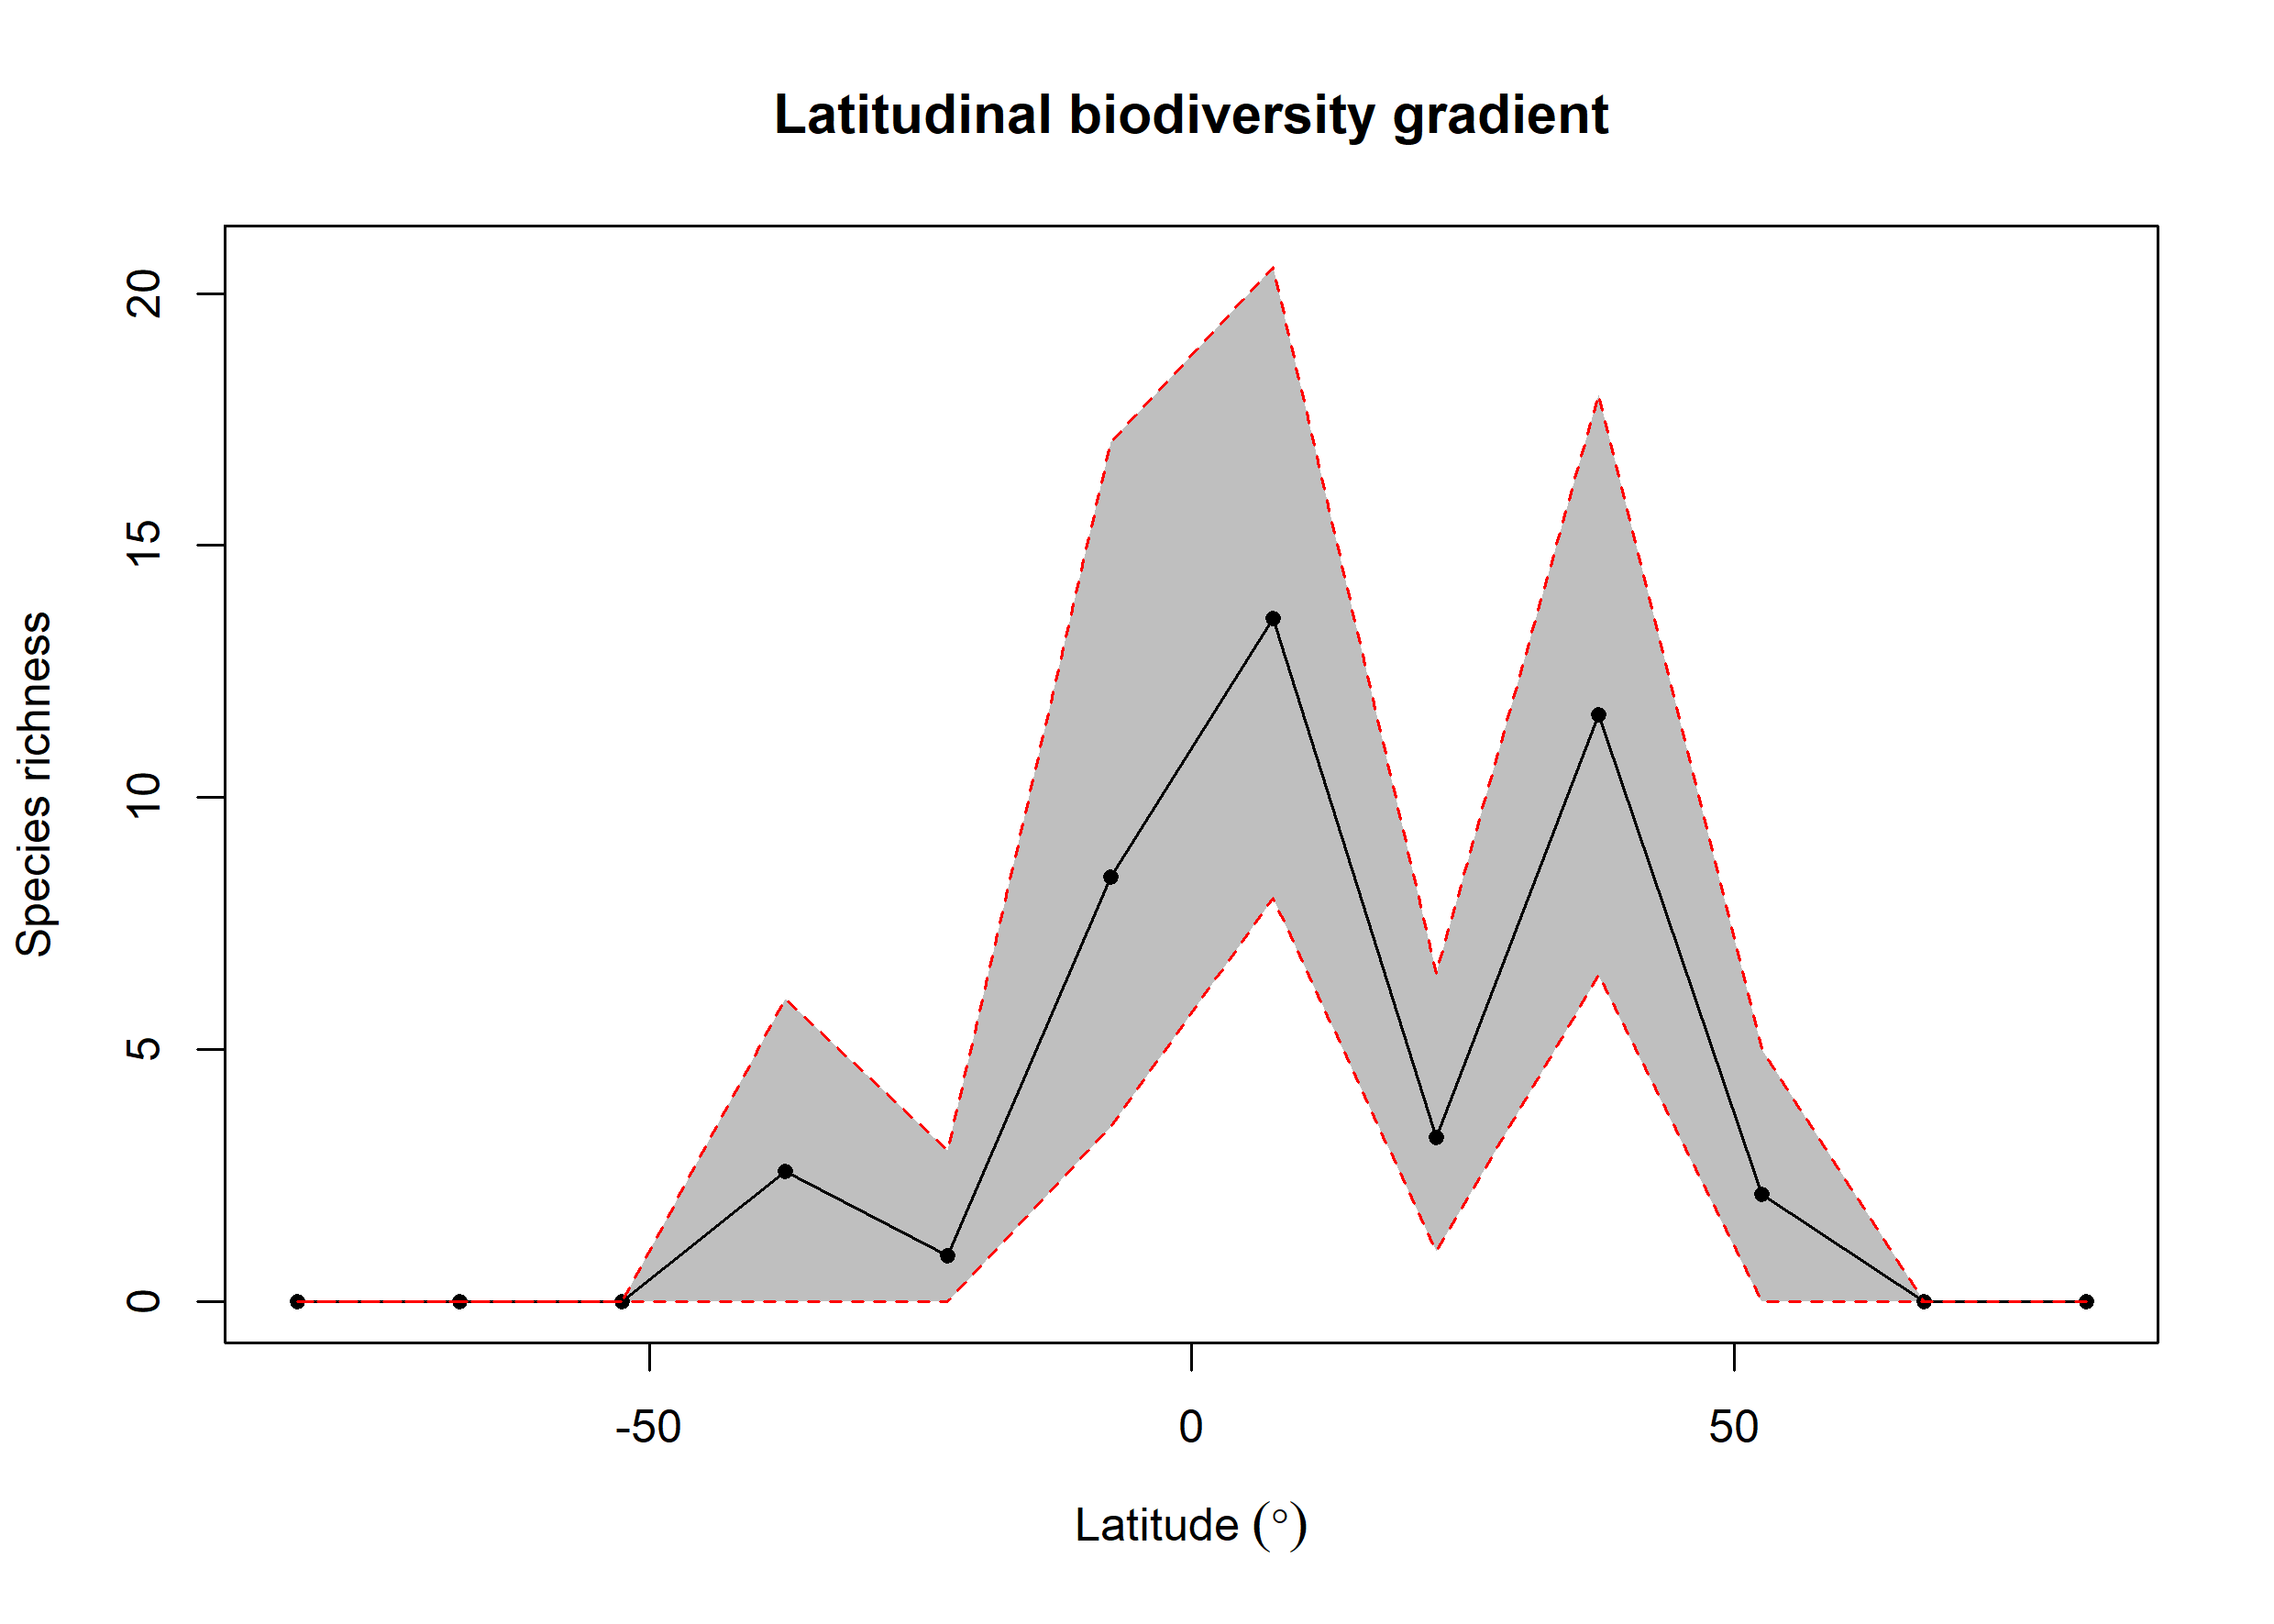

The file beside this chart, header and first rows:
bin, max, min, mid, hemisphere, mean_richness, CI.Lower, CI.Upper
1, 90, 75, 82.5, N, 0, 0, 0
2, 75, 60, 67.5, N, 0, 0, 0
3, 60, 45, 52.5, N, 2.13, 0, 5
4, 45, 30, 37.5, N, 11.65, 6.475, 18
5, 30, 15, 22.5, N, 3.27, 1, 6.525
6, 15, 0, 7.5, N, 13.56, 8, 20.52
7, 0, -15, -7.5, S, 8.42, 3.475, 17.05
8, -15, -30, -22.5, S, 0.92, 0, 3
9, -30, -45, -37.5, S, 2.59, 0, 6
10, -45, -60, -52.5, S, 0, 0, 0
11, -60, -75, -67.5, S, 0, 0, 0
12, -75, -90, -82.5, S, 0, 0, 0
